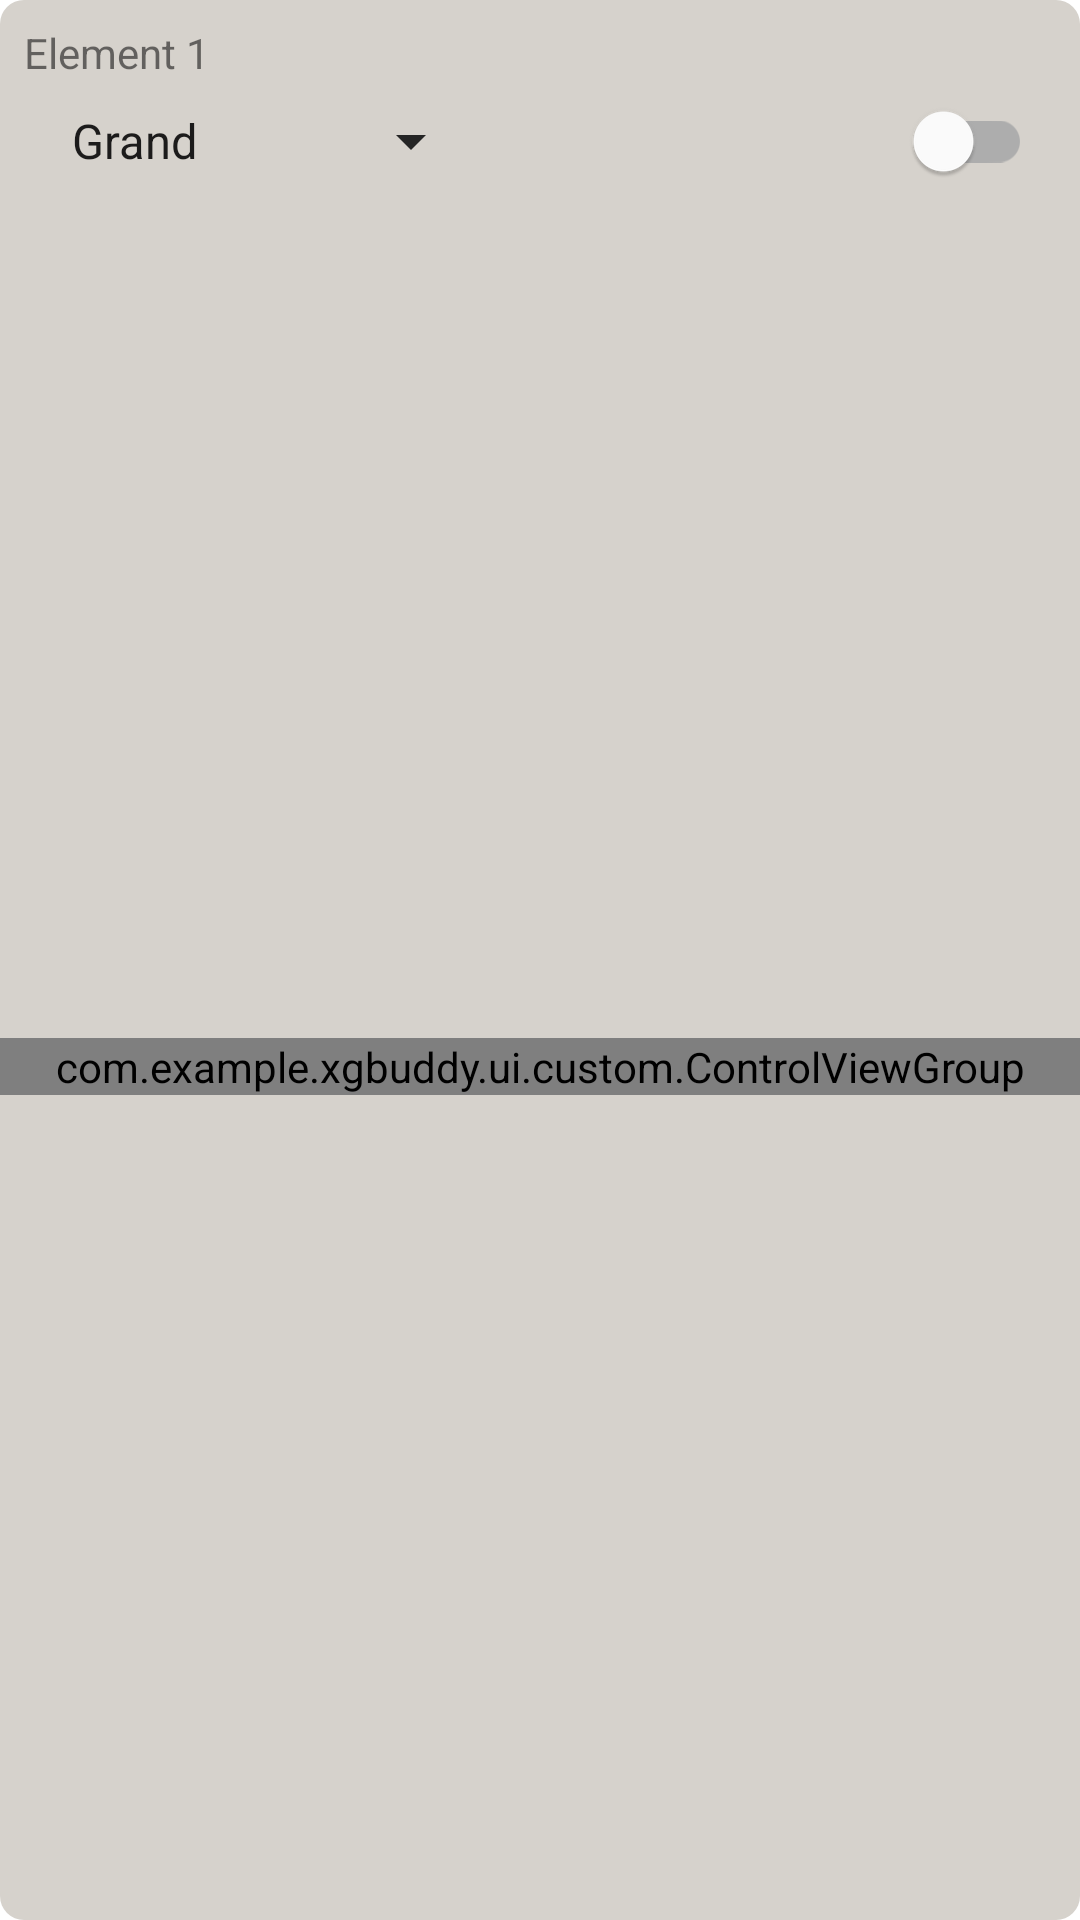

Here is an Android app screen rendered from its layout file. Give the layout XML and the strings, colors and styles it references.
<!-- AndroidManifest.xml: application theme Theme.XGBuddy -->
<!-- res/layout/fragment_qs_element_primary_control.xml -->
<?xml version="1.0" encoding="utf-8"?>
<androidx.constraintlayout.widget.ConstraintLayout xmlns:android="http://schemas.android.com/apk/res/android"
    xmlns:app="http://schemas.android.com/apk/res-auto"
    android:layout_width="match_parent"
    android:layout_height="wrap_content"
    android:layout_margin="8dp"
    android:background="@drawable/container_bg_shape">

    <TextView
        android:id="@+id/tvPrimElementNum"
        android:layout_width="wrap_content"
        android:layout_height="wrap_content"
        android:layout_marginStart="8dp"
        android:layout_marginTop="8dp"
        android:text="Element 1"
        app:layout_constraintStart_toStartOf="parent"
        app:layout_constraintTop_toTopOf="parent" />

    <Spinner
        android:id="@+id/spQsWave"
        android:layout_width="wrap_content"
        android:layout_height="wrap_content"
        android:layout_marginStart="16dp"
        android:layout_marginTop="8dp"
        android:entries="@array/qs300_wave_entries"
        android:spinnerMode="dialog"
        app:layout_constraintStart_toStartOf="parent"
        app:layout_constraintTop_toBottomOf="@+id/tvPrimElementNum" />

    <com.google.android.material.switchmaterial.SwitchMaterial
        android:id="@+id/swElementOn"
        android:layout_width="wrap_content"
        android:layout_height="wrap_content"
        android:layout_marginEnd="16dp"
        app:layout_constraintBottom_toBottomOf="@+id/spQsWave"
        app:layout_constraintEnd_toEndOf="parent"
        app:layout_constraintTop_toTopOf="@+id/spQsWave" />

    <com.example.xgbuddy.ui.custom.ControlViewGroup
        android:id="@+id/cvgElementMain"
        android:layout_width="0dp"
        android:layout_height="wrap_content"
        android:entries="@array/qs300_element_main"
        app:cvgLabel=""
        app:layout_constraintBottom_toBottomOf="parent"
        app:layout_constraintEnd_toEndOf="parent"
        app:layout_constraintStart_toStartOf="parent"
        app:layout_constraintTop_toBottomOf="@id/swElementOn" />


</androidx.constraintlayout.widget.ConstraintLayout>
<!-- resources referenced by this layout -->
<resources>
  <array name="qs300_element_main">
          <item>@string/qs300_el_element_lvl</item>
          <item>@string/qs300_el_pan</item>
          <item>@string/qs300_el_cutoff_freq</item>
          <item>@string/qs300_el_filter_res</item>
      </array>
  <!-- drawable container_bg_shape (drawable) -->
  <?xml version="1.0" encoding="utf-8"?>
  <shape xmlns:android="http://schemas.android.com/apk/res/android"
      android:shape="rectangle">
      <corners android:radius="8dp" />
      <solid android:color="?backgroundContainer" />
  </shape>
  <style name="Theme.XGBuddy" parent="Theme.MaterialComponents.DayNight.DarkActionBar">
          <item name="backgroundColor">@color/background_light</item>
          <item name="backgroundContainer">@color/container_light</item>
          <item name="backgroundContainerSelect">@color/green_200</item>
          <item name="colorControlNormal">@color/background_dark</item>
          <item name="colorControlActivated">?attr/colorPrimary</item>
          
          <item name="colorPrimary">@color/green_500</item>
          <item name="colorPrimaryVariant">@color/green_700</item>
          <item name="colorPrimaryDark">@color/green_900</item>
          <item name="colorOnPrimary">@color/background_light</item>
          
          <item name="colorSecondary">@color/yellow_200</item>
          <item name="colorSecondaryVariant">@color/yellow_700</item>
          <item name="colorOnSecondary">@color/background_dark</item>
          
          <item name="android:statusBarColor">?attr/colorPrimaryVariant</item>
          
          <item name="colorError">@color/red_900</item>
          <item name="textFillColor">@color/background_dark</item>
      </style>
  <string name="qs300_el_element_lvl">Element Level</string>
  <string name="qs300_el_pan">Pan</string>
  <string name="qs300_el_cutoff_freq">Cutoff Frequency</string>
  <string name="qs300_el_filter_res">Filter Resonance</string>
  <color name="background_light">#FFF3E0</color>
  <color name="container_light">#D6D2CC</color>
  <color name="green_200">#A5D6A7</color>
  <color name="background_dark">#252525</color>
  <color name="green_500">#4CAF50</color>
  <color name="green_700">#388E3C</color>
  <color name="green_900">#1B5E20</color>
  <color name="yellow_200">#FFF59D</color>
  <color name="yellow_700">#FBC02D</color>
  <color name="red_900">#B71C1C</color>
</resources>
